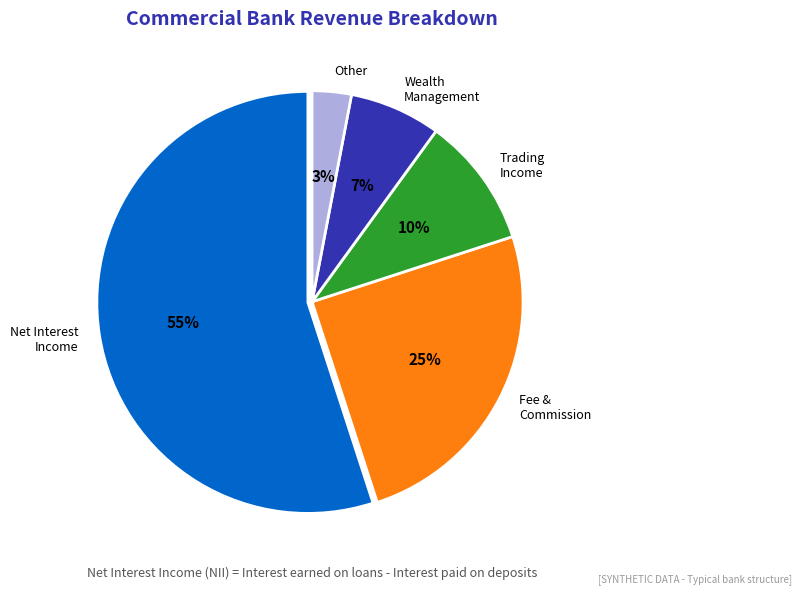

Source code (Python): (Note: this script raises an exception after producing the figure.)
"""
Bank Revenue Sources
Shows breakdown of typical commercial bank revenue

Output: bank_revenue.pdf
Module: module_04_traditional
Lesson: 38 - Core Banking
"""

from pathlib import Path
import matplotlib.pyplot as plt
import numpy as np

plt.rcParams.update({
    'font.size': 10,
    'axes.labelsize': 10,
    'axes.titlesize': 11,
    'xtick.labelsize': 9,
    'ytick.labelsize': 9,
    'legend.fontsize': 9,
    'figure.figsize': (10, 6),
    'figure.dpi': 150
})

MLPURPLE = '#3333B2'
MLBLUE = '#0066CC'
MLORANGE = '#FF7F0E'
MLGREEN = '#2CA02C'
MLLAVENDER = '#ADADE0'

def create_chart():
    fig, ax = plt.subplots(figsize=(10, 6))

    # Revenue sources for typical commercial bank
    sources = ['Net Interest\nIncome', 'Fee &\nCommission', 'Trading\nIncome', 'Wealth\nManagement', 'Other']
    percentages = [55, 25, 10, 7, 3]

    colors = [MLBLUE, MLORANGE, MLGREEN, MLPURPLE, MLLAVENDER]

    wedges, texts, autotexts = ax.pie(percentages, labels=sources, colors=colors,
                                       autopct='%1.0f%%', startangle=90,
                                       explode=[0.02, 0, 0, 0, 0],
                                       wedgeprops={'edgecolor': 'white', 'linewidth': 2})

    for autotext in autotexts:
        autotext.set_fontsize(11)
        autotext.set_fontweight('bold')

    ax.set_title('Commercial Bank Revenue Breakdown', fontsize=14,
                 fontweight='bold', color=MLPURPLE, pad=10)

    ax.text(0, -1.3, 'Net Interest Income (NII) = Interest earned on loans - Interest paid on deposits',
            ha='center', fontsize=9, color='#555555', style='italic')

    fig.text(0.98, 0.02, '[SYNTHETIC DATA - Typical bank structure]',
             fontsize=7, color='#999999', ha='right', style='italic')

    plt.tight_layout()

    output_path = Path(__file__).parent / 'bank_revenue.pdf'
    plt.savefig(output_path, format='pdf', dpi=300, bbox_inches='tight')
    plt.close()
    print(f"Chart saved to: {output_path}")
    return output_path

if __name__ == '__main__':
    create_chart()
